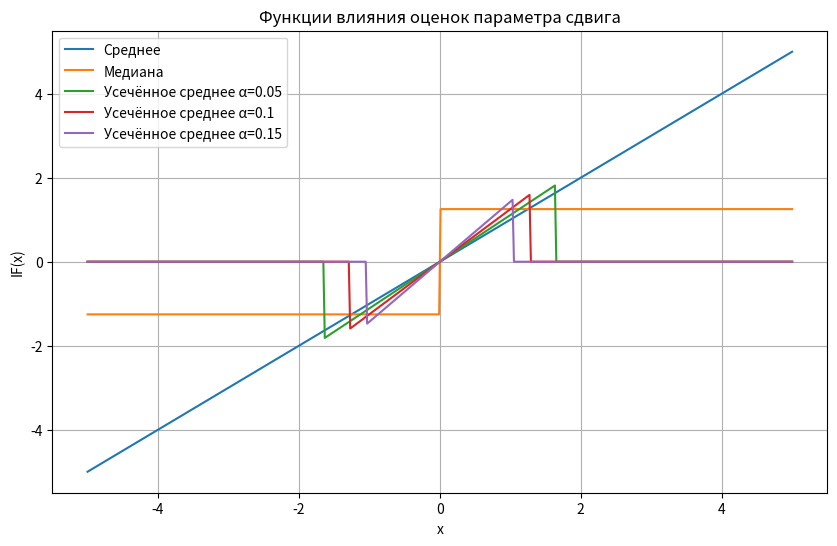

Write the Python code that produced this figure.
import numpy as np
import matplotlib.pyplot as plt
from scipy.stats import norm

def influence_functions(mu=0.0, sigma=1.0, alpha_list=[0.05, 0.10, 0.15]):
    x = np.linspace(mu - 5*sigma, mu + 5*sigma, 500)

    # Среднее
    IF_mean = x - mu

    # Медиана
    f_mu = norm.pdf(mu, loc=mu, scale=sigma)  # плотность в медиане
    IF_median = np.sign(x - mu) / (2 * f_mu)

    # Усечённые средние
    IF_trimmed = {}
    for alpha in alpha_list:
        lower = norm.ppf(alpha, loc=mu, scale=sigma)
        upper = norm.ppf(1 - alpha, loc=mu, scale=sigma)
        IF = np.zeros_like(x)
        mask = (x >= lower) & (x <= upper)
        IF[mask] = (x[mask] - mu) / (1 - 2*alpha)
        IF_trimmed[alpha] = IF

    # --- Построение графиков ---
    plt.figure(figsize=(10, 6))
    plt.plot(x, IF_mean, label="Среднее")
    plt.plot(x, IF_median, label="Медиана")
    for alpha, IF in IF_trimmed.items():
        plt.plot(x, IF, label=f"Усечённое среднее α={alpha}")
    plt.legend()
    plt.title("Функции влияния оценок параметра сдвига")
    plt.xlabel("x")
    plt.ylabel("IF(x)")
    plt.grid(True)
    plt.show()

if __name__ == "__main__":
    influence_functions()